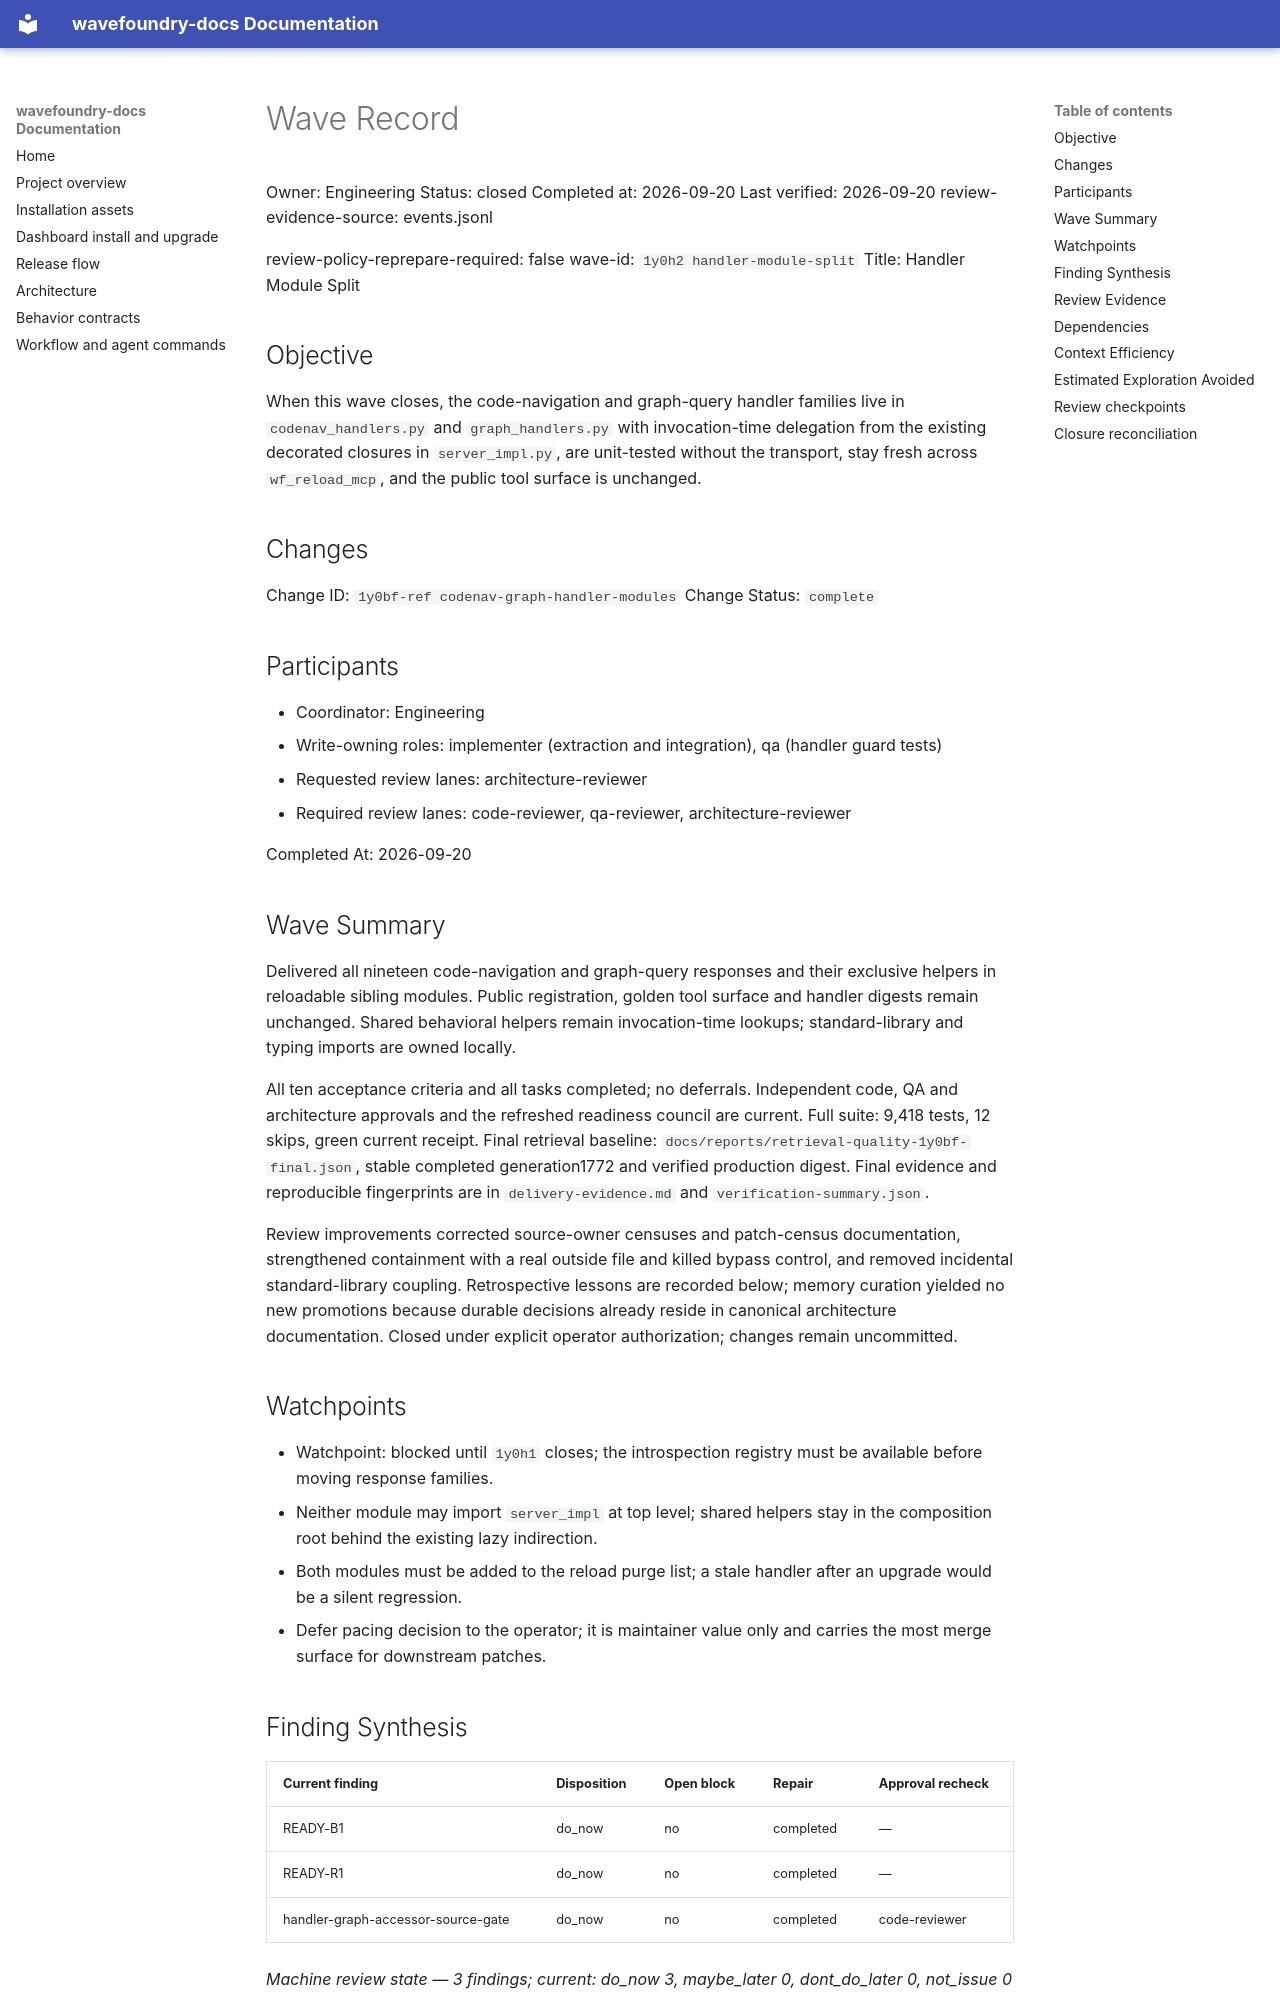

repository: coryhacking/wavefoundry · page: waves/1y0h2 handler-module-split/wave/index.html · generator: mkdocs

# Wave Record

Owner: Engineering
Status: closed
Completed at: 2026-09-20
Last verified: 2026-09-20
review-evidence-source: events.jsonl

review-policy-reprepare-required: false
wave-id: `1y0h2 handler-module-split`
Title: Handler Module Split

## Objective

When this wave closes, the code-navigation and graph-query handler families live in `codenav_handlers.py` and `graph_handlers.py` with invocation-time delegation from the existing decorated closures in `server_impl.py`, are unit-tested without the transport, stay fresh across `wf_reload_mcp`, and the public tool surface is unchanged.

## Changes

Change ID: `1y0bf-ref codenav-graph-handler-modules`
Change Status: `complete`

## Participants

- Coordinator: Engineering
- Write-owning roles: implementer (extraction and integration), qa (handler guard tests)
- Requested review lanes: architecture-reviewer
- Required review lanes: code-reviewer, qa-reviewer, architecture-reviewer

Completed At: 2026-09-20

## Wave Summary

Delivered all nineteen code-navigation and graph-query responses and their exclusive helpers in reloadable sibling modules. Public registration, golden tool surface and handler digests remain unchanged. Shared behavioral helpers remain invocation-time lookups; standard-library and typing imports are owned locally.

All ten acceptance criteria and all tasks completed; no deferrals. Independent code, QA and architecture approvals and the refreshed readiness council are current. Full suite: 9,418 tests, 12 skips, green current receipt. Final retrieval baseline: `docs/reports/retrieval-quality-1y0bf-final.json`, stable completed generation1772 and verified production digest. Final evidence and reproducible fingerprints are in `delivery-evidence.md` and `verification-summary.json`.

Review improvements corrected source-owner censuses and patch-census documentation, strengthened containment with a real outside file and killed bypass control, and removed incidental standard-library coupling. Retrospective lessons are recorded below; memory curation yielded no new promotions because durable decisions already reside in canonical architecture documentation. Closed under explicit operator authorization; changes remain uncommitted.

## Watchpoints

- Watchpoint: blocked until `1y0h1` closes; the introspection registry must be available before moving response families.
- Neither module may import `server_impl` at top level; shared helpers stay in the composition root behind the existing lazy indirection.
- Both modules must be added to the reload purge list; a stale handler after an upgrade would be a silent regression.
- Defer pacing decision to the operator; it is maintainer value only and carries the most merge surface for downstream patches.

## Finding Synthesis

<!-- wave:finding-synthesis begin -->
| Current finding | Disposition | Open block | Repair | Approval recheck |
| --- | --- | --- | --- | --- |
| READY-B1 | do_now | no | completed | — |
| READY-R1 | do_now | no | completed | — |
| handler-graph-accessor-source-gate | do_now | no | completed | code-reviewer |

*Machine review state — 3 findings; current: do_now 3, maybe_later 0, dont_do_later 0, not_issue 0*
<!-- wave:finding-synthesis end -->

## Review Evidence

<!-- wave:review-status begin -->
| Signoff | State | Why | Next action |
| --- | --- | --- | --- |
| wave-council-readiness | approved | current executed approval by coryhacking follows every affected repair | none |
| code-reviewer | approved | current executed approval by coryhacking follows every affected repair | none |
| qa-reviewer | approved | current executed approval by coryhacking follows every affected repair | none |
| architecture-reviewer | approved | current executed approval by coryhacking follows every affected repair | none |
| operator-signoff | approved | current executed approval by coryhacking follows every affected repair | none |
<!-- wave:review-status end -->

- operator-signoff: <approved when operator confirms closure>

## Dependencies

- `1y0h1 tool-registry-dispatch` must close before implementation.
